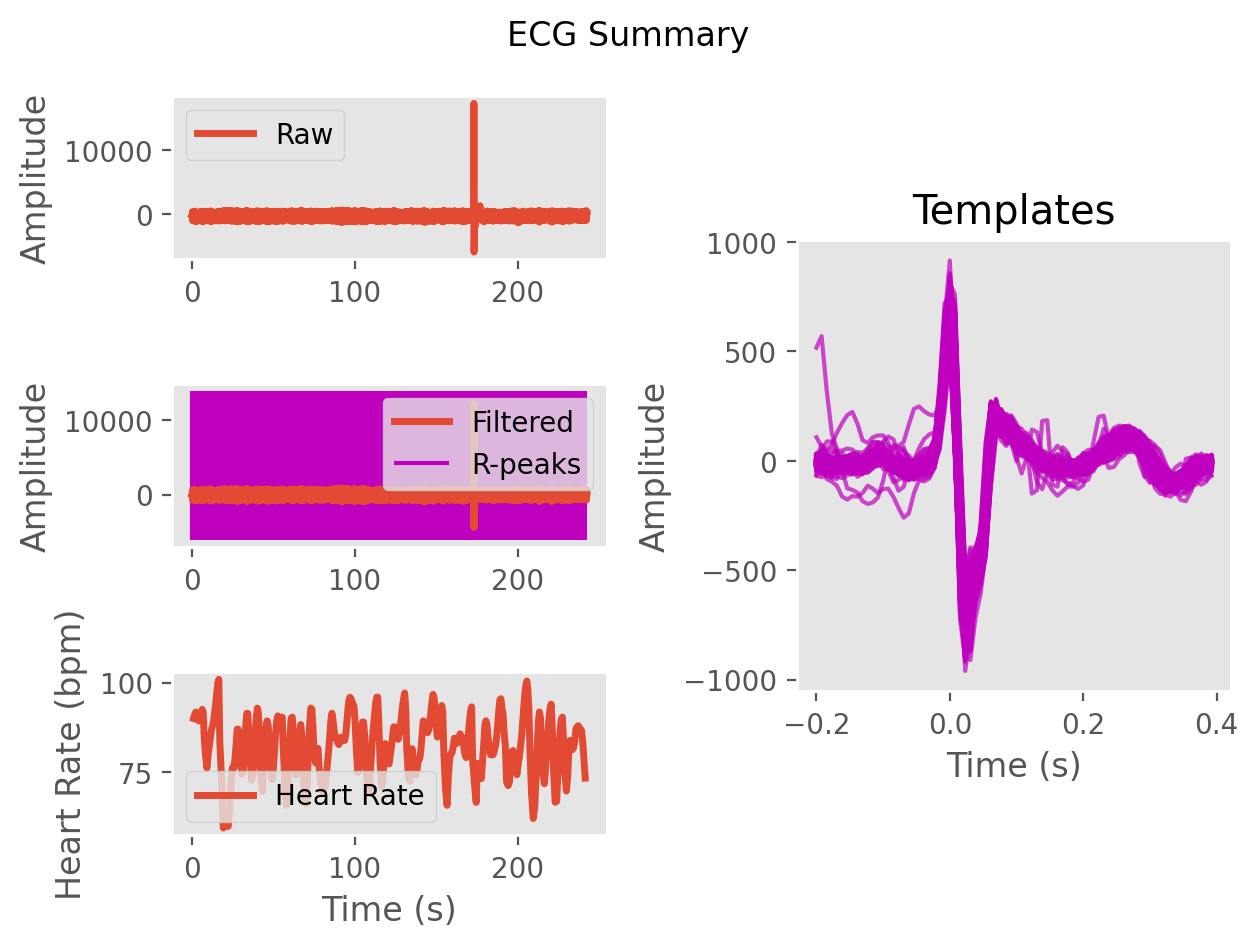

The data file committed next to this chart (first rows):
ECG, -6.866514741786375, 5.931911328924987, 6.501003161017201, 4.669087390885251, 8.924779354096952, 6.928765172253857, -3.693451668581856, -5.132736608654392, 0.38310815700791245, -3.679064090152103, -7.8592688816286564, -1.6474109216918613, -2.1402188522948045, -14.417134263748878, -18.12683887213157, -10.88597179861912, -10.964680132696078, -18.324661089006803, -17.138192698869272, -10.93379008566091, -15.531624936808427, -23.672264746051436, -20.584446879446205
Time (s), 0.0, 0.007692, 0.01538, 0.02308, 0.03077, 0.03846, 0.04615, 0.05385, 0.06154, 0.06923, 0.07692, 0.08462, 0.09231, 0.1, 0.1077, 0.1154, 0.1231, 0.1308, 0.1385, 0.1462, 0.1538, 0.1615, 0.1692
Rpeaks, 42, 129, 215, 299, 384, 472, 559, 646, 732, 816, 899, 987, 1098, 1197, 1295, 1391, 1481, 1571, 1660, 1747, 1832, 1914, 1994
IBI Series, IBI Series
Heart Rate, Heart Rate
